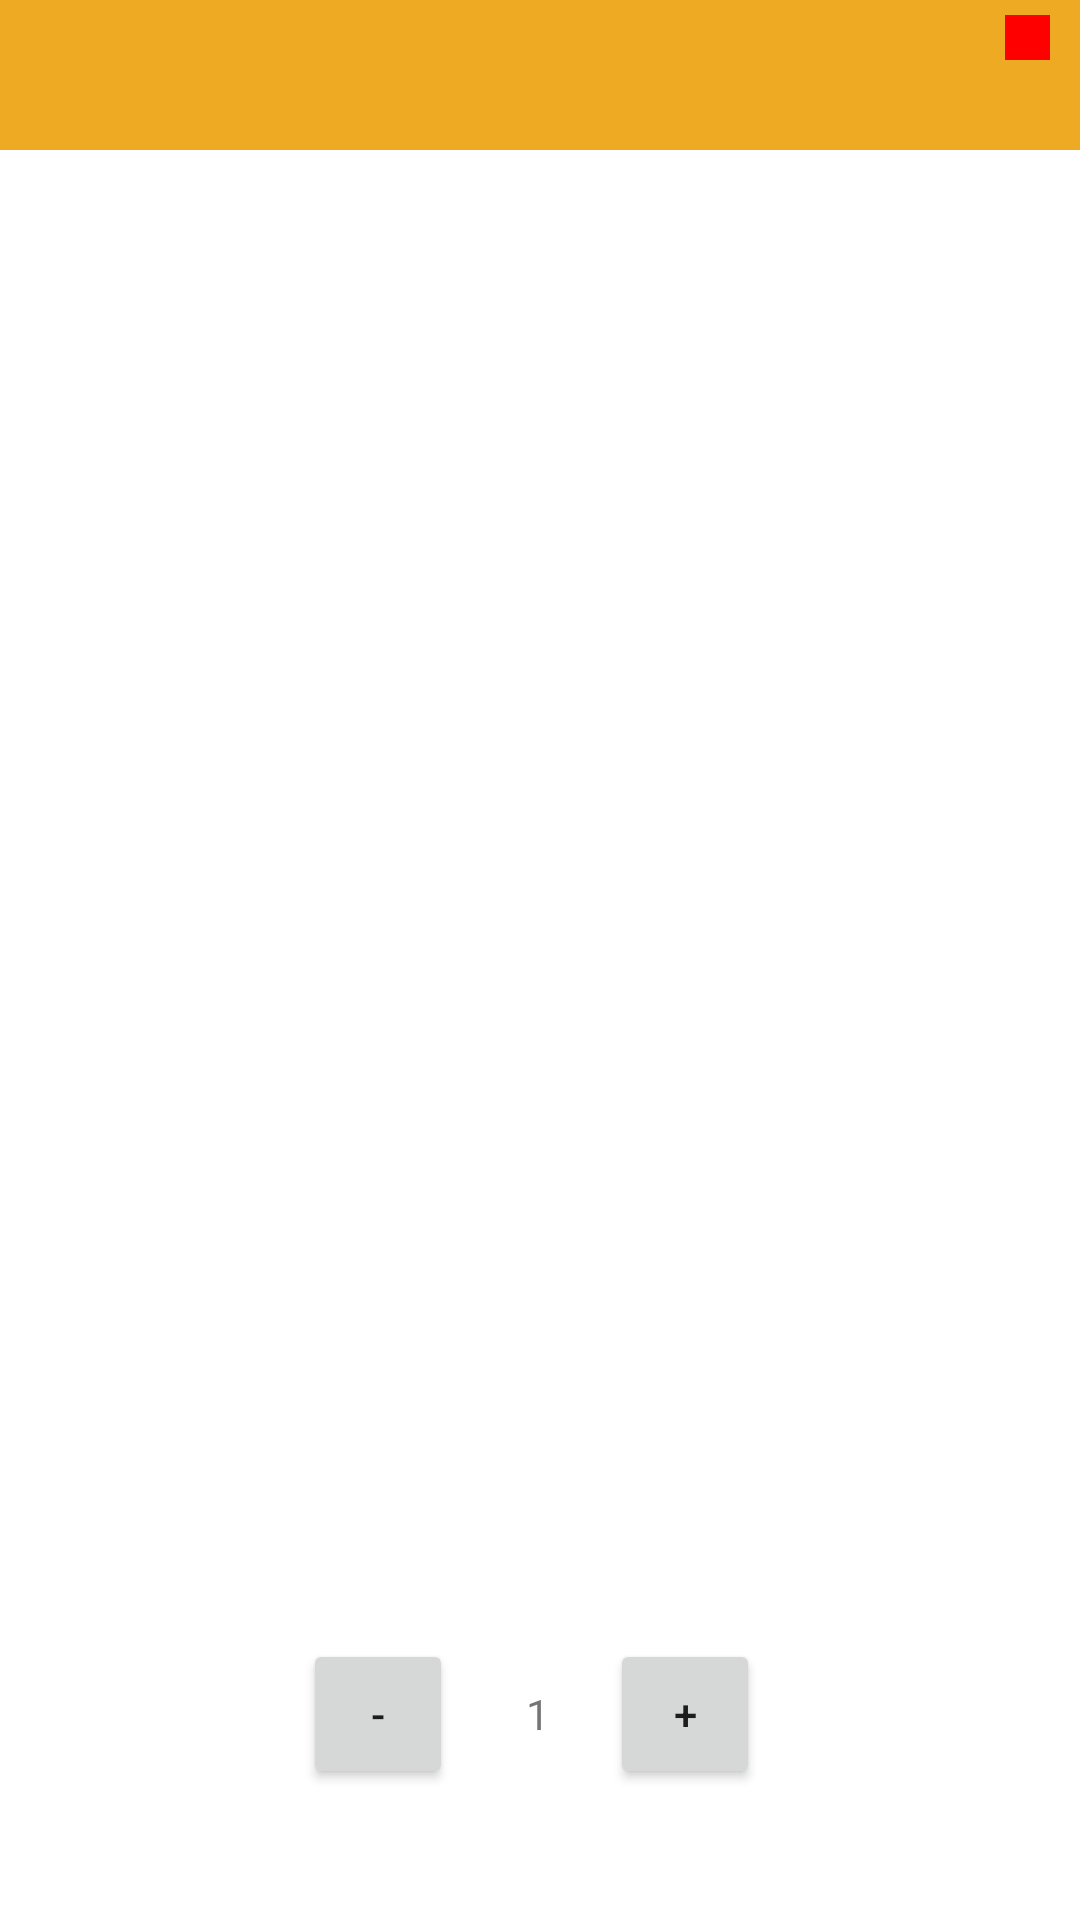

The Android layout XML behind this screen, and the referenced resources:
<!-- AndroidManifest.xml: application theme Theme.AndroidERestaurant -->
<!-- res/layout/activity_basket.xml -->
<?xml version="1.0" encoding="utf-8"?>
<androidx.constraintlayout.widget.ConstraintLayout xmlns:android="http://schemas.android.com/apk/res/android"
    xmlns:app="http://schemas.android.com/apk/res-auto"
    xmlns:tools="http://schemas.android.com/tools"
    android:layout_width="match_parent"
    android:layout_height="match_parent"
    tools:context=".DetailActivity">

    <include
        android:id="@+id/toolbar"
        layout="@layout/toolbar_layout"
        app:layout_constraintEnd_toEndOf="parent"
        app:layout_constraintStart_toStartOf="parent"
        app:layout_constraintTop_toTopOf="parent" />

    <androidx.viewpager.widget.ViewPager
        android:id="@+id/viewPager2"
        android:layout_width="wrap_content"
        android:layout_height="300dp"
        android:layout_marginTop="40dp"
        app:layout_constraintEnd_toEndOf="parent"
        app:layout_constraintStart_toStartOf="parent"
        app:layout_constraintTop_toBottomOf="@+id/toolbar"
        tools:ignore="SpeakableTextPresentCheck" />

    <TextView
        android:id="@+id/name"
        android:layout_width="300dp"
        android:layout_height="wrap_content"
        android:layout_marginTop="40dp"
        android:textSize="24sp"
        android:textStyle="bold"
        app:layout_constraintEnd_toEndOf="parent"
        app:layout_constraintStart_toStartOf="parent"
        app:layout_constraintTop_toBottomOf="@+id/viewPager2" />

    <TextView
        android:id="@+id/ingredients"
        android:layout_width="300dp"
        android:layout_height="wrap_content"
        android:layout_marginTop="8dp"
        app:layout_constraintEnd_toEndOf="parent"
        app:layout_constraintStart_toStartOf="parent"
        app:layout_constraintTop_toBottomOf="@id/name" />

    <TextView
        android:id="@+id/textViewprice"
        android:layout_width="300dp"
        android:layout_height="wrap_content"
        android:layout_marginTop="8dp"
        android:textAlignment="center"
        android:textAllCaps="false"
        app:layout_constraintEnd_toEndOf="@+id/ingredients"
        app:layout_constraintStart_toStartOf="@+id/ingredients"
        app:layout_constraintTop_toBottomOf="@+id/ingredients" />

    <Button
        android:id="@+id/minus"
        android:layout_width="50dp"
        android:layout_height="50dp"
        android:insetTop="0dp"
        android:insetBottom="0dp"
        android:shape="oval"
        android:text="-"
        app:cornerRadius="50dp"
        app:layout_constraintBottom_toBottomOf="@+id/quantity"
        app:layout_constraintEnd_toEndOf="parent"
        app:layout_constraintHorizontal_bias="0.326"
        app:layout_constraintStart_toStartOf="parent"
        app:layout_constraintTop_toTopOf="@+id/quantity" />

    <TextView
        android:id="@+id/quantity"
        android:layout_width="50dp"
        android:layout_height="50dp"
        android:layout_marginTop="30dp"
        android:gravity="center"
        android:text="1"
        app:layout_constraintEnd_toEndOf="parent"
        app:layout_constraintHorizontal_bias="0.498"
        app:layout_constraintStart_toStartOf="parent"
        app:layout_constraintTop_toBottomOf="@+id/textViewprice" />



    <Button
        android:id="@+id/plus"
        android:layout_width="50dp"
        android:layout_height="50dp"
        android:insetTop="0dp"
        android:insetBottom="0dp"
        android:shape="oval"
        android:text="+"
        app:cornerRadius="50dp"
        app:layout_constraintBottom_toBottomOf="@+id/quantity"
        app:layout_constraintEnd_toEndOf="parent"
        app:layout_constraintHorizontal_bias="0.656"
        app:layout_constraintStart_toStartOf="parent"
        app:layout_constraintTop_toTopOf="@+id/quantity" />

    <TableLayout
        android:id="@+id/addToCart"
        android:layout_width="300dp"
        android:layout_height="wrap_content"
        android:layout_marginBottom="50dp"
        app:layout_constraintBottom_toBottomOf="parent"
        app:layout_constraintEnd_toEndOf="parent"
        app:layout_constraintStart_toStartOf="parent" />

    <Button
        android:id="@+id/addCart"
        android:layout_width="wrap_content"
        android:layout_height="wrap_content"
        android:layout_marginTop="40dp"
        android:text="Add"
        app:layout_constraintEnd_toEndOf="parent"
        app:layout_constraintStart_toStartOf="parent"
        app:layout_constraintTop_toBottomOf="@+id/quantity" />


</androidx.constraintlayout.widget.ConstraintLayout>
<!-- res/layout/toolbar_layout.xml (included above) -->
<?xml version="1.0" encoding="utf-8"?>
<androidx.appcompat.widget.Toolbar xmlns:android="http://schemas.android.com/apk/res/android"
    xmlns:app="http://schemas.android.com/apk/res-auto"
    xmlns:tools="http://schemas.android.com/tools"
    android:id="@+id/toolbar"
    android:layout_width="match_parent"
    android:layout_height="50dp"
    android:background="?attr/colorPrimary"
    android:minHeight="?attr/actionBarSize"
    android:theme="?attr/actionBarTheme"
    app:layout_constraintEnd_toEndOf="parent"
    app:layout_constraintHorizontal_bias="1.0"
    app:layout_constraintStart_toStartOf="parent"
    app:layout_constraintTop_toTopOf="parent">

    <androidx.constraintlayout.widget.ConstraintLayout
        android:layout_width="match_parent"
        android:layout_height="match_parent"
        android:layout_centerHorizontal="true"
        android:layout_centerVertical="true">

        <TextView
            android:id="@+id/title"
            android:layout_width="wrap_content"
            android:layout_height="wrap_content"
            android:layout_marginStart="16dp"
            android:textColor="@android:color/white"
            android:textSize="20sp"
            android:textStyle="bold"
            app:layout_constraintBottom_toBottomOf="parent"
            app:layout_constraintStart_toStartOf="parent"
            app:layout_constraintTop_toTopOf="parent"
            tools:layout_conversion_absoluteHeight="27dp"
            tools:layout_conversion_absoluteWidth="0dp" />


        <ImageView
            android:id="@+id/pannier"
            android:layout_width="50dp"
            android:layout_height="50dp"
            android:layout_gravity="end"
            android:layout_marginEnd="5dp"
            app:layout_constraintBottom_toBottomOf="parent"
            app:layout_constraintEnd_toEndOf="parent"
            app:layout_constraintTop_toTopOf="parent"
            app:srcCompat="@drawable/baseline_shopping_cart_24"
            tools:layout_conversion_absoluteHeight="24dp"
            tools:layout_conversion_absoluteWidth="24dp" />

        <TextView
            android:id="@+id/pastille"
            android:layout_width="15dp"
            android:layout_height="15dp"
            android:layout_marginTop="5dp"
            android:layout_marginEnd="10dp"
            android:background="#FF0000"
            android:gravity="center"
            android:textColor="#FFFFFF"
            android:textSize="10sp"
            android:visibility="visible"
            app:layout_constraintEnd_toEndOf="parent"
            app:layout_constraintTop_toTopOf="parent" />

    </androidx.constraintlayout.widget.ConstraintLayout>

</androidx.appcompat.widget.Toolbar>
<!-- resources referenced by this layout -->
<resources>
  <style name="Theme.AndroidERestaurant" parent="Theme.MaterialComponents.DayNight.DarkActionBar">
          
          <item name="colorPrimary">@color/yellow</item>
          <item name="colorPrimaryVariant">@color/purple_700</item>
          <item name="colorOnPrimary">@color/white</item>
          
          <item name="colorSecondary">@color/teal_200</item>
          <item name="colorSecondaryVariant">@color/teal_700</item>
          <item name="colorOnSecondary">@color/black</item>
          
          <item name="android:statusBarColor">?attr/colorOnPrimary</item>
          
      </style>
  <color name="yellow">#EEAA22</color>
  <color name="purple_700">#FF3700B3</color>
  <color name="white">#FFFFFFFF</color>
  <color name="teal_200">#FF03DAC5</color>
  <color name="teal_700">#FF018786</color>
  <color name="black">#FF000000</color>
</resources>
